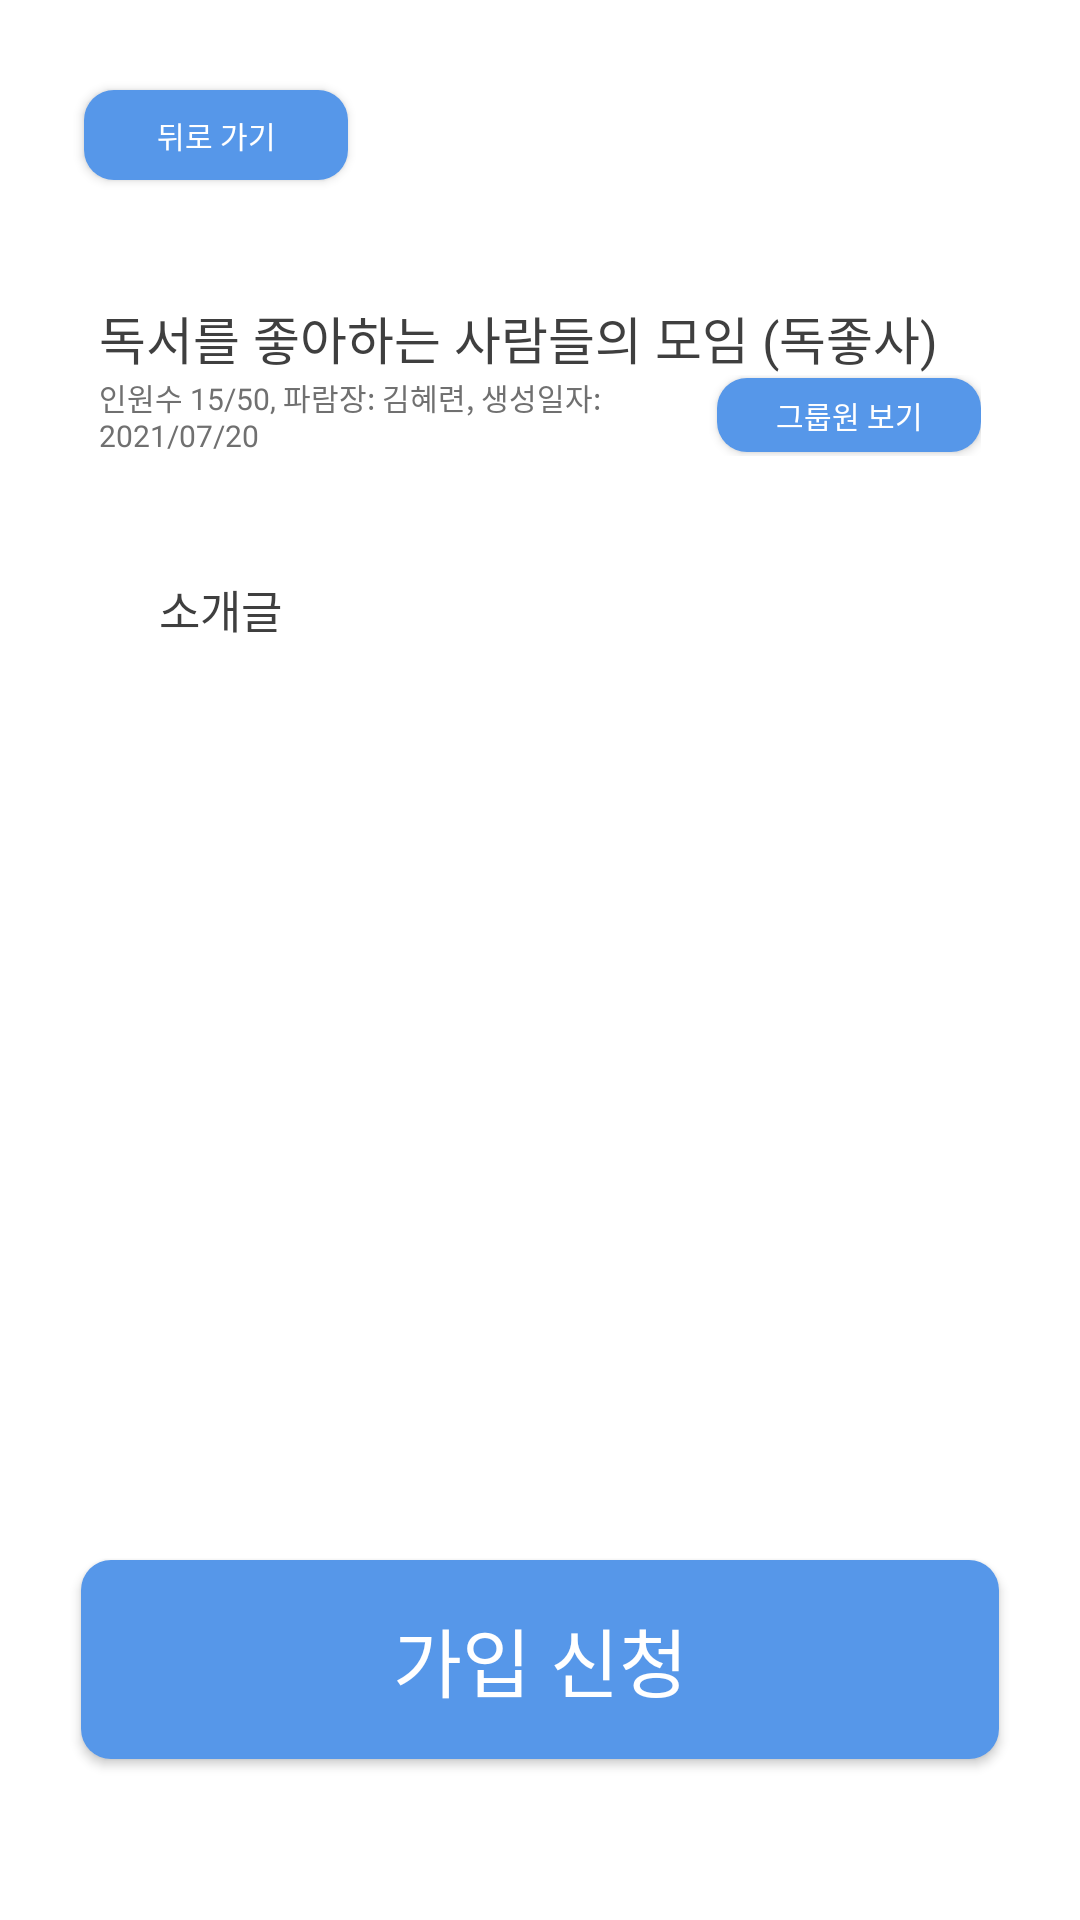

Layout XML and referenced resources for this Android screen:
<!-- AndroidManifest.xml: application theme Theme.Design.NoActionBar -->
<!-- res/layout/activity_maparam_not_group_member.xml -->
<?xml version="1.0" encoding="utf-8"?>
<LinearLayout
    xmlns:android="http://schemas.android.com/apk/res/android"
    xmlns:app="http://schemas.android.com/apk/res-auto"
    xmlns:tools="http://schemas.android.com/tools"
    android:layout_width="match_parent"
    android:layout_height="match_parent"
    android:background="@color/white"
    tools:context=".Activities.MaparamNotGroupMemberActivity"
    android:paddingHorizontal="13dp"
    android:orientation="vertical">
    <LinearLayout
        android:layout_width="match_parent"
        android:layout_height="0dp"
        android:layout_weight="3"
        android:orientation="vertical">
        <Button
            android:id="@+id/goBack"
            android:onClick="goBack"
            android:layout_width="wrap_content"
            android:layout_height="30dp"
            android:background="@drawable/background_blue_rnd_10"
            android:textSize="10sp"
            android:fontFamily="@font/jalnan"
            android:text="@string/goBack"
            android:textColor="@color/white"
            android:layout_alignParentTop="true"
            android:layout_marginTop="30dp"
            android:layout_marginHorizontal="15dp" />
        <LinearLayout
            android:background="@drawable/background_community_rnd"
            android:layout_width="match_parent"
            android:layout_height="match_parent"
            android:padding="20dp"
            android:layout_marginTop="20dp"
            android:orientation="vertical">
            <TextView
                android:id="@+id/group_name"
                android:layout_width="match_parent"
                android:layout_height="wrap_content"
                android:text="독서를 좋아하는 사람들의 모임 (독좋사)"
                android:textColor="@color/default_font_color"
                android:textSize="17sp"
                android:fontFamily="@font/bm_jua"/>
            <RelativeLayout
                android:layout_width="match_parent"
                android:layout_height="wrap_content">
                <TextView
                    android:id="@+id/description"
                    android:layout_width="match_parent"
                    android:layout_height="wrap_content"
                    android:layout_toLeftOf="@id/view_group_member"
                    android:layout_alignParentLeft="true"
                    android:layout_centerVertical="true"
                    android:fontFamily="@font/jalnan"
                    android:text="인원수 15/50, 파람장: 김혜련, 생성일자: 2021/07/20"
                    android:textColor="@color/gray"
                    android:textSize="10sp"/>
                <Button
                    android:layout_centerVertical="true"
                    android:id="@+id/view_group_member"
                    android:layout_width="wrap_content"
                    android:layout_height="wrap_content"
                    android:text="@string/view_group_member"
                    android:layout_alignParentRight="true"
                    android:background="@drawable/background_blue_rnd_10"
                    android:textSize="10sp"
                    android:textColor="@color/white"
                    android:fontFamily="@font/jalnan"
                    android:minHeight="0dp"
                    android:padding="5dp"/>
            </RelativeLayout>
            <TextView
                android:id="@+id/groupIntroduce"
                android:layout_width="match_parent"
                android:layout_height="match_parent"
                android:paddingVertical="40dp"
                android:paddingHorizontal="20dp"
                android:fontFamily="@font/jalnan"
                android:textSize="15sp"
                android:textColor="@color/default_font_color"
                android:text="소개글"/>

        </LinearLayout>

    </LinearLayout>
    <LinearLayout
        android:layout_width="match_parent"
        android:layout_height="0dp"
        android:layout_weight="1">
        <Button
            android:id="@+id/join_requestBtn"
            android:layout_width="match_parent"
            android:layout_height="wrap_content"
            android:layout_marginTop="40dp"
            android:layout_marginHorizontal="14dp"
            android:paddingVertical="15dp"
            android:text="@string/join_request"
            android:textSize="25sp"
            android:textColor="@color/white"
            android:fontFamily="@font/jalnan"
            android:background="@drawable/background_blue_rnd_10">
        </Button>
    </LinearLayout>
</LinearLayout>
<!-- resources referenced by this layout -->
<resources>
  <color name="default_font_color">#3F3F3F</color>
  <color name="gray">#707070</color>
  <color name="white">#FFFFFFFF</color>
  <!-- drawable background_blue_rnd_10 (drawable) -->
  <?xml version="1.0" encoding="utf-8"?>
  <shape xmlns:android="http://schemas.android.com/apk/res/android">
      <solid
          android:color="@color/mainColor"/>
  
      <corners
          android:topLeftRadius="10dp"
          android:topRightRadius="10dp"
          android:bottomRightRadius="10dp"
          android:bottomLeftRadius="10dp"/>
  </shape>
  <string name="goBack">뒤로 가기</string>
  <string name="join_request">가입 신청</string>
  <string name="view_group_member">그룹원 보기</string>
  <color name="mainColor">#5697E9</color>
</resources>
